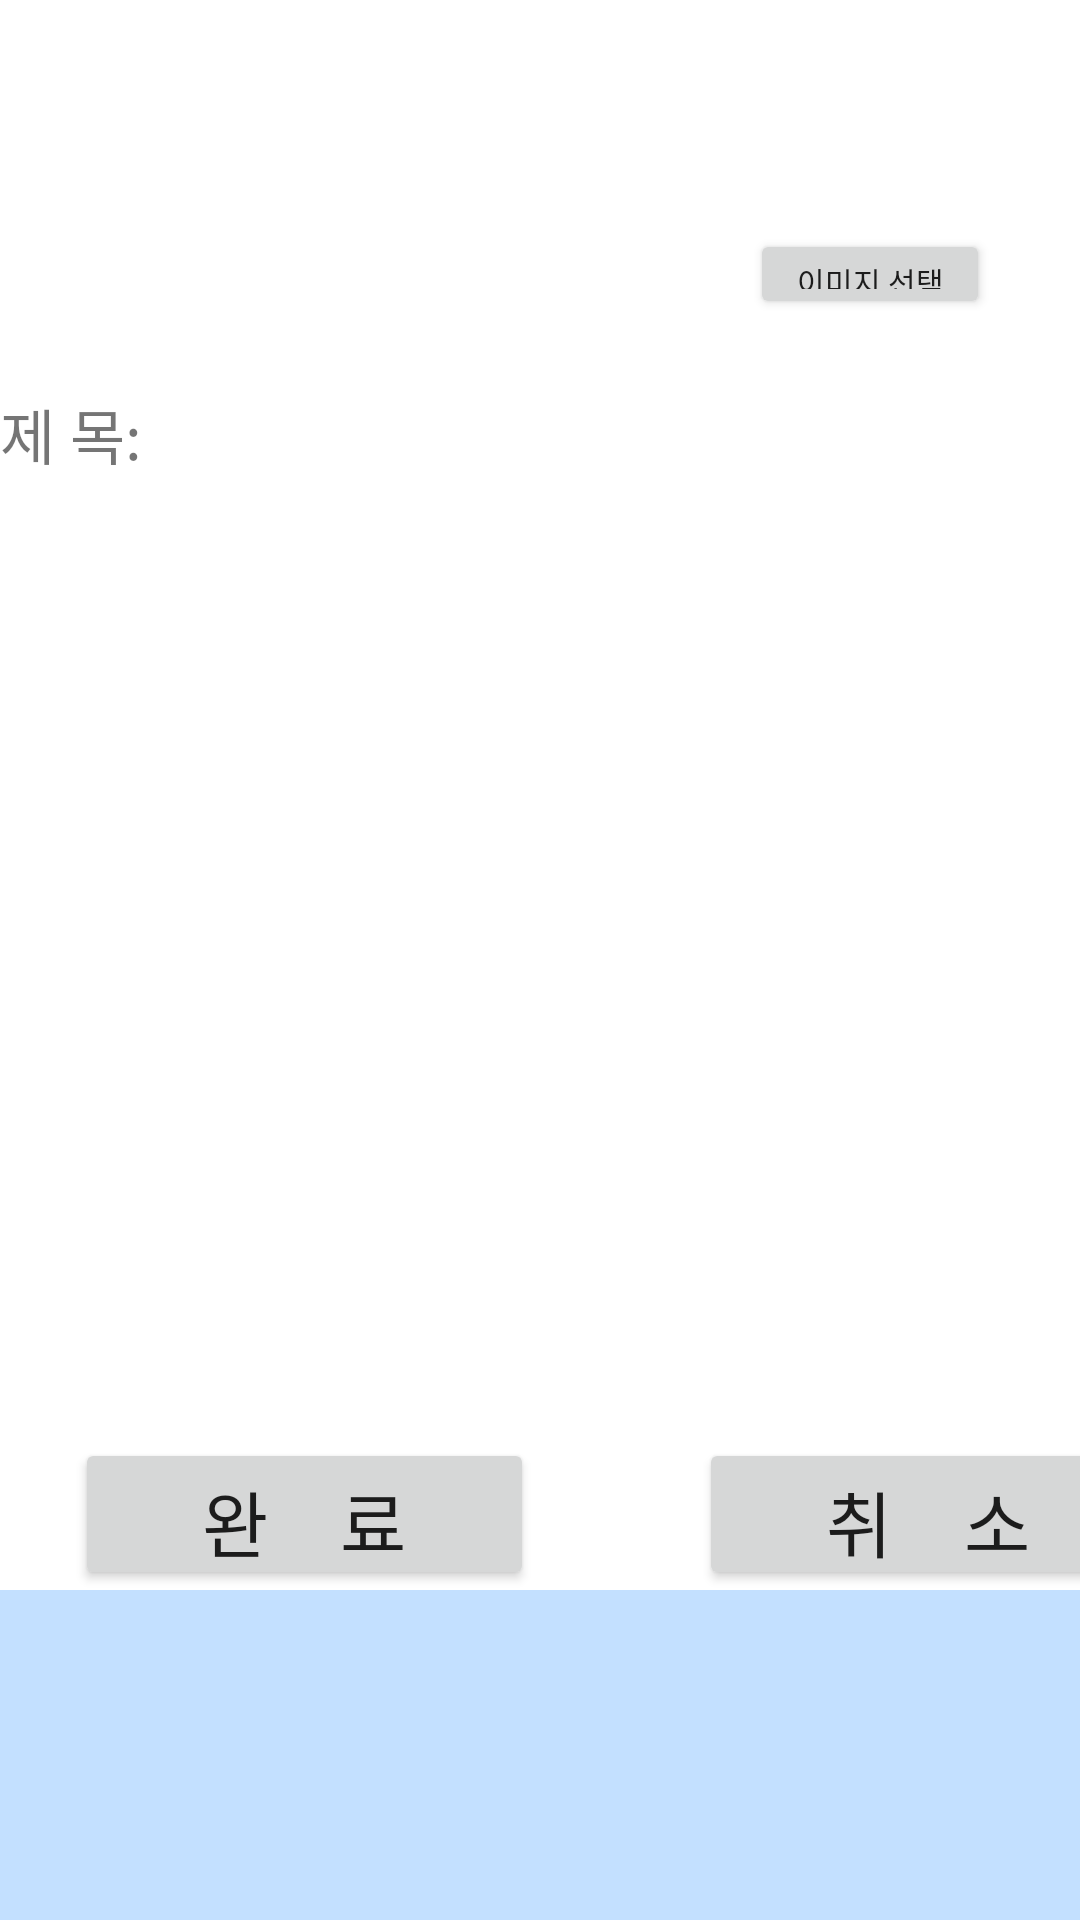

This screen was rendered from an Android layout file. Write that file and the resources it references.
<!-- AndroidManifest.xml: application theme AppTheme -->
<!-- res/layout/activity_list_edit_korean.xml -->
<?xml version="1.0" encoding="utf-8"?>
<LinearLayout xmlns:android="http://schemas.android.com/apk/res/android"
    xmlns:tools="http://schemas.android.com/tools"
    android:layout_width="match_parent"
    android:layout_height="match_parent"
    android:orientation="vertical"
    android:background="#C3E0FF">

    <LinearLayout
        android:layout_width="match_parent"
        android:layout_height="530dp"
        android:layout_gravity="center"
        android:background="@color/white"
        android:orientation="vertical">

        
        <LinearLayout
            android:layout_width="match_parent"
            android:layout_height="wrap_content"
            android:orientation="horizontal"
            android:layout_marginTop="10dp">
            


            
            <ImageView
                android:id="@+id/list_edit_korean_img"
                android:layout_width="100dp"
                android:layout_height="100dp"
                android:layout_marginLeft="150dp"></ImageView>

            
            <androidx.appcompat.widget.AppCompatButton
                android:id="@+id/add_list_korean_imgbut"
                android:layout_width="80dp"
                android:layout_height="30dp"
                android:layout_gravity="bottom|right"
                android:textSize="10dp"
                android:text="이미지 선택">
            </androidx.appcompat.widget.AppCompatButton>


            <Button
                android:id="@+id/list_edit_korean_delete"
                android:layout_width="35dp"
                android:layout_height="35dp"
                android:layout_gravity="bottom|right"
                android:layout_marginLeft="10dp"
                android:background="@drawable/delete">
            </Button>

            
            <Button
                android:id="@+id/list_edit_korean_edit"
                android:layout_width="35dp"
                android:layout_height="35dp"
                android:layout_gravity="bottom|right"
                android:background="@drawable/edit">
            </Button>
        </LinearLayout>

        
        <LinearLayout
            android:layout_width="match_parent"
            android:layout_height="match_parent"
            android:orientation="vertical">

            
            <LinearLayout
                android:layout_width="match_parent"
                android:layout_height="wrap_content"
                android:orientation="horizontal"
                android:layout_marginTop="20dp">

                
                <TextView
                    android:layout_width="wrap_content"
                    android:layout_height="wrap_content"
                    android:text="제 목:"
                    android:textSize="20sp">
                </TextView>

                
                <EditText
                    android:id="@+id/list_edit_korean_title"
                    android:layout_width="match_parent"
                    android:layout_height="wrap_content"
                    android:background="@null">
                </EditText>
            </LinearLayout>

            
            <ScrollView
                android:layout_width="match_parent"
                android:layout_height="300dp"
                android:layout_marginTop="20dp"
                android:background="@color/white">

                <EditText
                    android:id="@+id/list_edit_korean_recipe"
                    android:layout_width="match_parent"
                    android:layout_height="300dp"
                    android:background="@null">
                </EditText>
            </ScrollView>


            <LinearLayout
                android:layout_width="match_parent"
                android:layout_height="match_parent"
                android:orientation="horizontal">

                
                <Button
                    android:id="@+id/list_edit_korean_commit"
                    android:layout_width="153dp"
                    android:layout_height="match_parent"
                    android:text="완    료"
                    android:textSize="24sp"
                    android:layout_marginLeft="25dp">
                </Button>

                
                <Button
                    android:id="@+id/list_edit_korean_cancel"
                    android:layout_width="153dp"
                    android:layout_height="match_parent"
                    android:text="취    소"
                    android:textSize="24sp"
                    android:layout_marginLeft="55dp">
                </Button>
            </LinearLayout>
        </LinearLayout>
    </LinearLayout>
</LinearLayout>
<!-- resources referenced by this layout -->
<resources>
  <style name="AppTheme" parent="Theme.AppCompat.Light.DarkActionBar">
          <item name="colorPrimary">#FFFFFF</item> 
          <item name="android:statusBarColor">#000000</item> 
          <item name="android:logo">@drawable/ic_baseline_logout_24</item>
      </style>
  <!-- not gathered from this repository: default colours our renderer supplied (Android Studio template values) -->
  <color name="white">#FFFFFFFF</color>
</resources>
